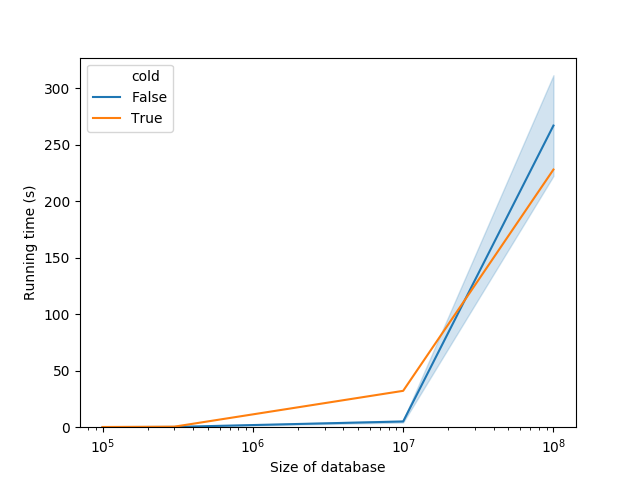

Source data for this figure (header and first rows):
database_size, time, cold
100000, 0.1933, True
100000, 0.1558, False
100000, 0.1558, False
100000, 0.1338, False
100000, 0.08533, False
100000, 0.07635, False
100000, 0.1065, False
100000, 0.1059, False
100000, 0.1066, False
100000, 0.07996, False
100000, 0.104, False
100000, 0.1553, False
100000, 0.1037, False
100000, 0.1236, False
100000, 0.06553, False
100000, 0.07866, False
100000, 0.1124, False
100000, 0.1022, False
100000, 0.05665, False
100000, 0.05951, False
100000, 0.1333, False
200000, 0.3269, True
200000, 0.1426, False
200000, 0.1464, False
200000, 0.1971, False
200000, 0.2291, False
200000, 0.1863, False
200000, 0.205, False
200000, 0.3722, False
200000, 0.1353, False
200000, 0.2359, False
200000, 0.3016, False
200000, 0.2132, False
200000, 0.1931, False
200000, 0.179, False
200000, 0.2213, False
200000, 0.1977, False
200000, 0.1397, False
200000, 0.1688, False
200000, 0.1627, False
200000, 0.1963, False
200000, 0.2036, False
300000, 0.4648, True
300000, 0.3058, False
300000, 0.4011, False
300000, 0.3354, False
300000, 0.1895, False
300000, 0.2419, False
300000, 0.2857, False
300000, 0.2689, False
300000, 0.2419, False
300000, 0.2209, False
300000, 0.2304, False
300000, 0.2201, False
300000, 0.213, False
300000, 0.2511, False
300000, 0.2671, False
300000, 0.256, False
300000, 0.1943, False
300000, 0.2053, False
... 46 more rows
